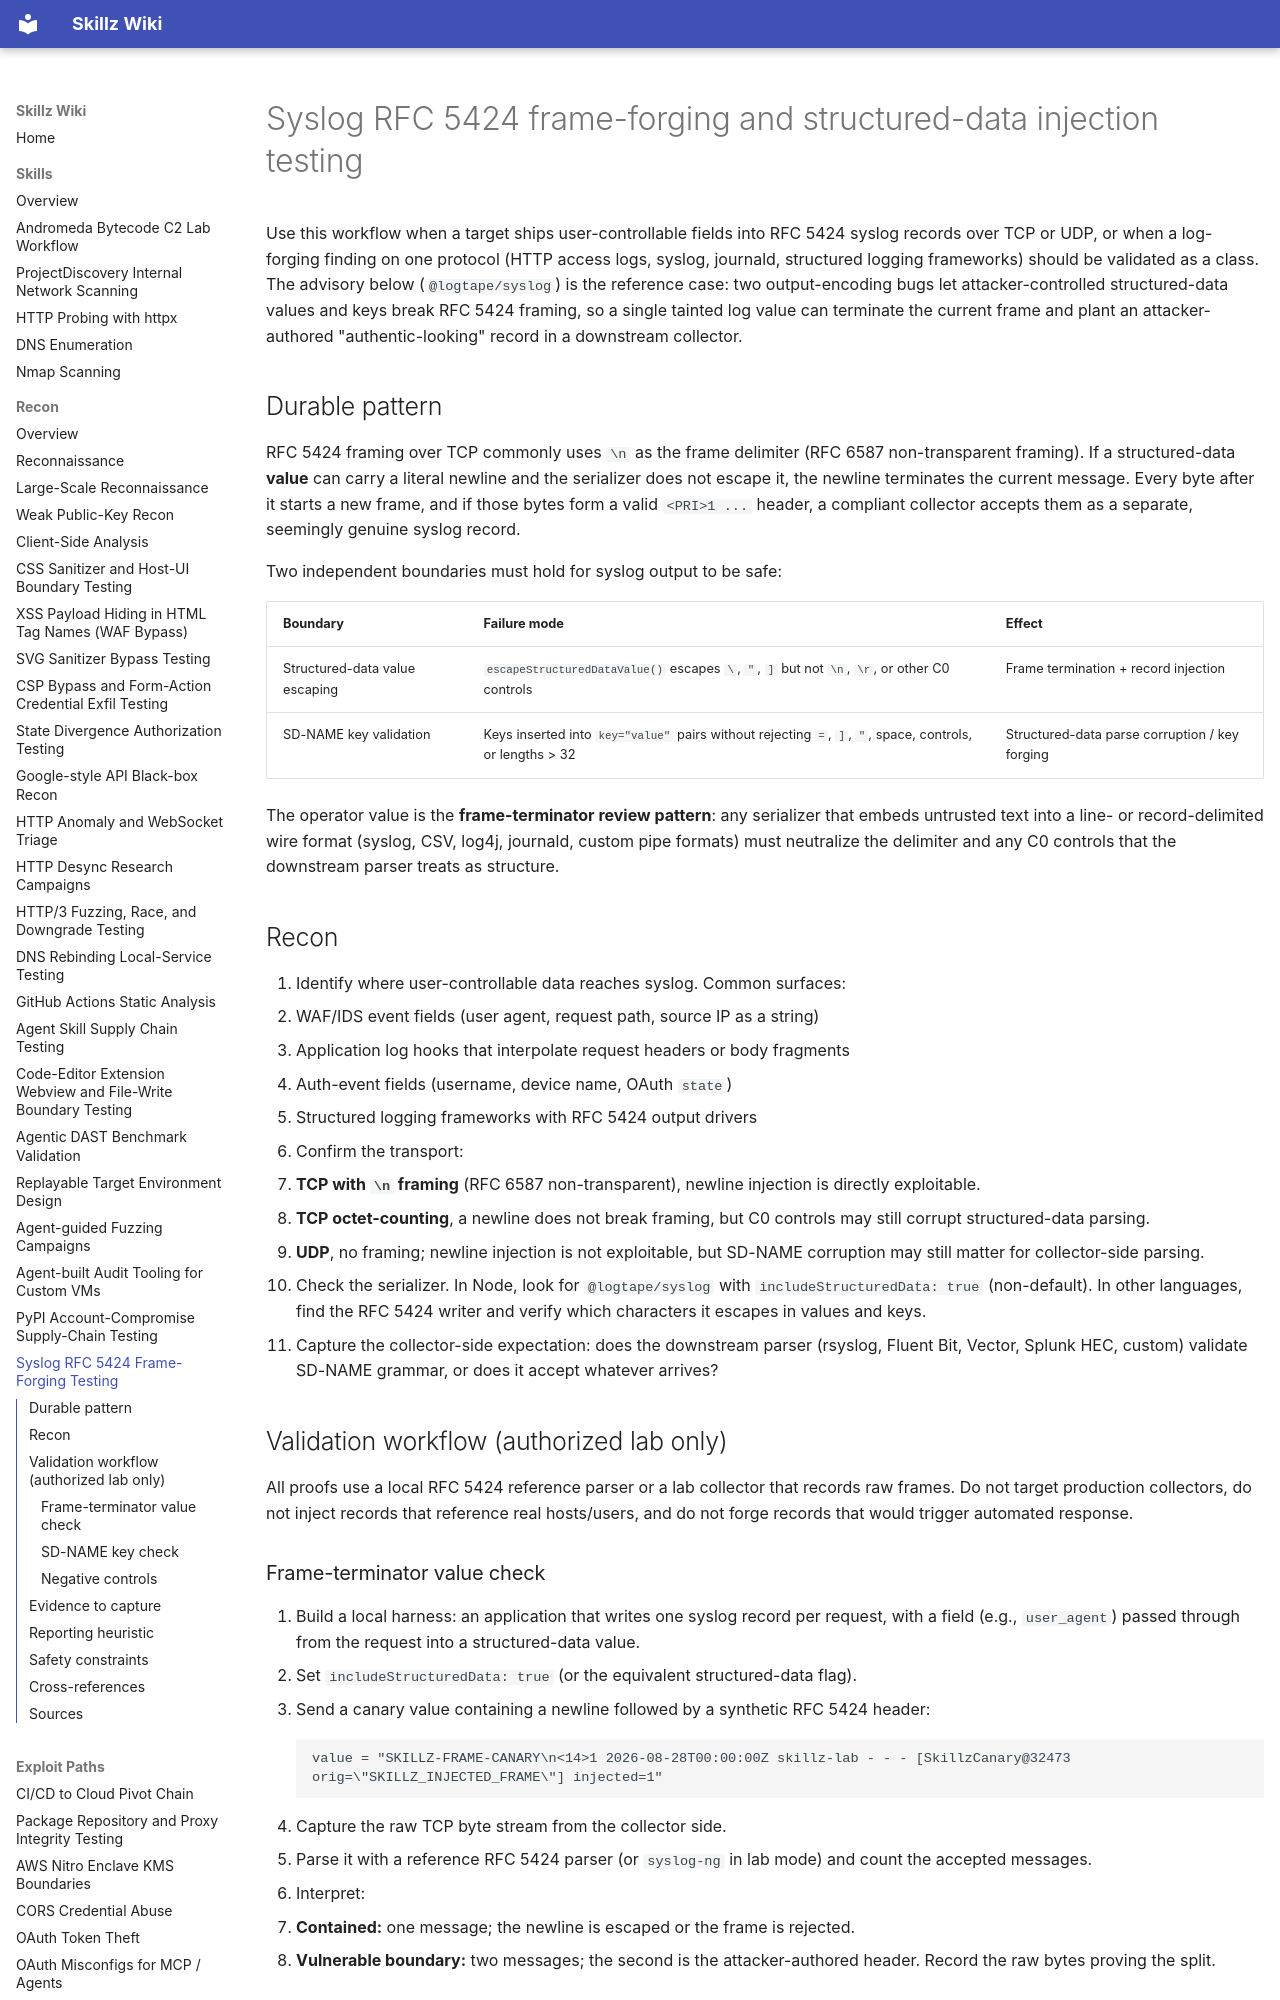

repository: bastet-ai/skillz-wiki · page: methodology/syslog-rfc5424-frame-forging-testing/index.html · generator: mkdocs

---
title: Syslog RFC 5424 frame-forging and structured-data injection testing
---

# Syslog RFC 5424 frame-forging and structured-data injection testing

Use this workflow when a target ships user-controllable fields into RFC 5424 syslog records over TCP or UDP, or when a log-forging finding on one protocol (HTTP access logs, syslog, journald, structured logging frameworks) should be validated as a class. The advisory below (`@logtape/syslog`) is the reference case: two output-encoding bugs let attacker-controlled structured-data values and keys break RFC 5424 framing, so a single tainted log value can terminate the current frame and plant an attacker-authored "authentic-looking" record in a downstream collector.

## Durable pattern

RFC 5424 framing over TCP commonly uses `\n` as the frame delimiter (RFC 6587 non-transparent framing). If a structured-data **value** can carry a literal newline and the serializer does not escape it, the newline terminates the current message. Every byte after it starts a new frame, and if those bytes form a valid `<PRI>1 ...` header, a compliant collector accepts them as a separate, seemingly genuine syslog record.

Two independent boundaries must hold for syslog output to be safe:

| Boundary | Failure mode | Effect |
| --- | --- | --- |
| Structured-data value escaping | `escapeStructuredDataValue()` escapes `\`, `"`, `]` but not `\n`, `\r`, or other C0 controls | Frame termination + record injection |
| SD-NAME key validation | Keys inserted into `key="value"` pairs without rejecting `=`, `]`, `"`, space, controls, or lengths > 32 | Structured-data parse corruption / key forging |

The operator value is the **frame-terminator review pattern**: any serializer that embeds untrusted text into a line- or record-delimited wire format (syslog, CSV, log4j, journald, custom pipe formats) must neutralize the delimiter and any C0 controls that the downstream parser treats as structure.

## Recon

1. Identify where user-controllable data reaches syslog. Common surfaces:
   - WAF/IDS event fields (user agent, request path, source IP as a string)
   - Application log hooks that interpolate request headers or body fragments
   - Auth-event fields (username, device name, OAuth `state`)
   - Structured logging frameworks with RFC 5424 output drivers
2. Confirm the transport:
   - **TCP with `\n` framing** (RFC 6587 non-transparent), newline injection is directly exploitable.
   - **TCP octet-counting**, a newline does not break framing, but C0 controls may still corrupt structured-data parsing.
   - **UDP**, no framing; newline injection is not exploitable, but SD-NAME corruption may still matter for collector-side parsing.
3. Check the serializer. In Node, look for `@logtape/syslog` with `includeStructuredData: true` (non-default). In other languages, find the RFC 5424 writer and verify which characters it escapes in values and keys.
4. Capture the collector-side expectation: does the downstream parser (rsyslog, Fluent Bit, Vector, Splunk HEC, custom) validate SD-NAME grammar, or does it accept whatever arrives?

## Validation workflow (authorized lab only)

All proofs use a local RFC 5424 reference parser or a lab collector that records raw frames. Do not target production collectors, do not inject records that reference real hosts/users, and do not forge records that would trigger automated response.
